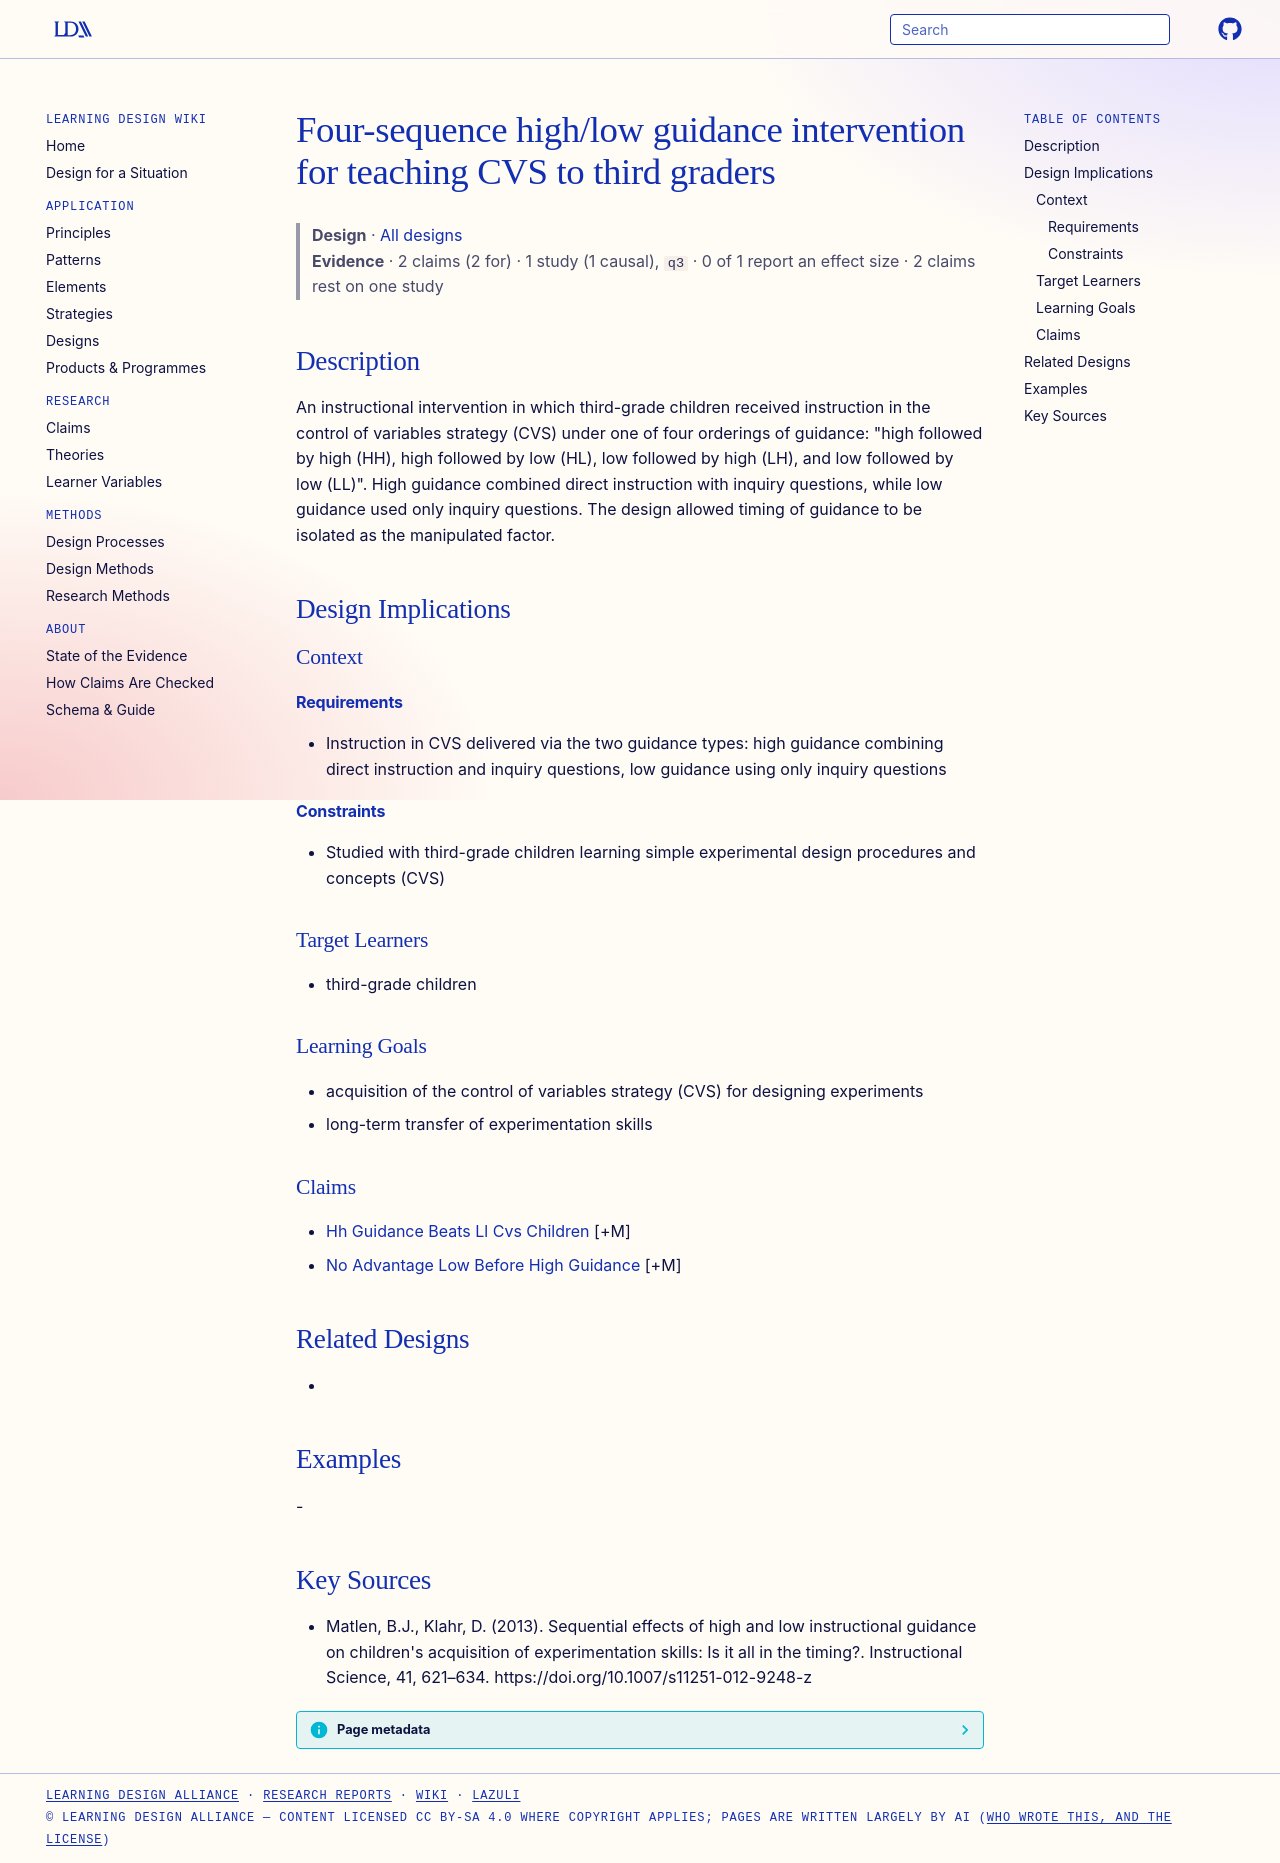

repository: Learning-Design-Alliance/learning-wiki · page: designs/four-sequence-guidance-cvs-intervention/index.html · generator: mkdocs

---
type: design
id: four-sequence-guidance-cvs-intervention
title: Four-sequence high/low guidance intervention for teaching CVS to third graders
description: "An instructional intervention in which third-grade children received instruction in the control of variables strategy (CVS) under one of four orderings of guidance: \"high followed by high (HH), high followed by low (H..."
status: review
generated:
  by: "process:settle-candidates"
  at: 2026-10-15
sources:
  - id: matlen-2013
    resource: "https://doi.org/10.1007/s11251-012-9248-z"
    title: "Matlen, B.J., Klahr, D. (2013). Sequential effects of high and low instructional guidance on children's acquisition of experimentation skills: Is it all in the timing?. Instructional Science, 41, 621–634. https://doi.org/10.1007/s11251-012-9248-z"
    author: Matlen, B.J., Klahr, D
---

# Four-sequence high/low guidance intervention for teaching CVS to third graders

> **Design** · [All designs](index.md)
> **Evidence** · 2 claims (2 for) · 1 study (1 causal), `q3` · 0 of 1 report an effect size · 2 claims rest on one study

## Description
An instructional intervention in which third-grade children received instruction in the control of variables strategy (CVS) under one of four orderings of guidance: "high followed by high (HH), high followed by low (HL), low followed by high (LH), and low followed by low (LL)". High guidance combined direct instruction with inquiry questions, while low guidance used only inquiry questions. The design allowed timing of guidance to be isolated as the manipulated factor.

## Design Implications

### Context
#### Requirements
- Instruction in CVS delivered via the two guidance types: high guidance combining direct instruction and inquiry questions, low guidance using only inquiry questions
#### Constraints
- Studied with third-grade children learning simple experimental design procedures and concepts (CVS)

### Target Learners
- third-grade children

### Learning Goals
- acquisition of the control of variables strategy (CVS) for designing experiments
- long-term transfer of experimentation skills

### Claims
- [Hh Guidance Beats Ll Cvs Children](../claims/hh-guidance-beats-ll-cvs-children.md) [+M]
- [No Advantage Low Before High Guidance](../claims/no-advantage-low-before-high-guidance.md) [+M]

## Related Designs
- 

## Examples
-

## Key Sources
- Matlen, B.J., Klahr, D. (2013). Sequential effects of high and low instructional guidance on children's acquisition of experimentation skills: Is it all in the timing?. Instructional Science, 41, 621–634. https://doi.org/10.1007/s11251-012-9248-z
